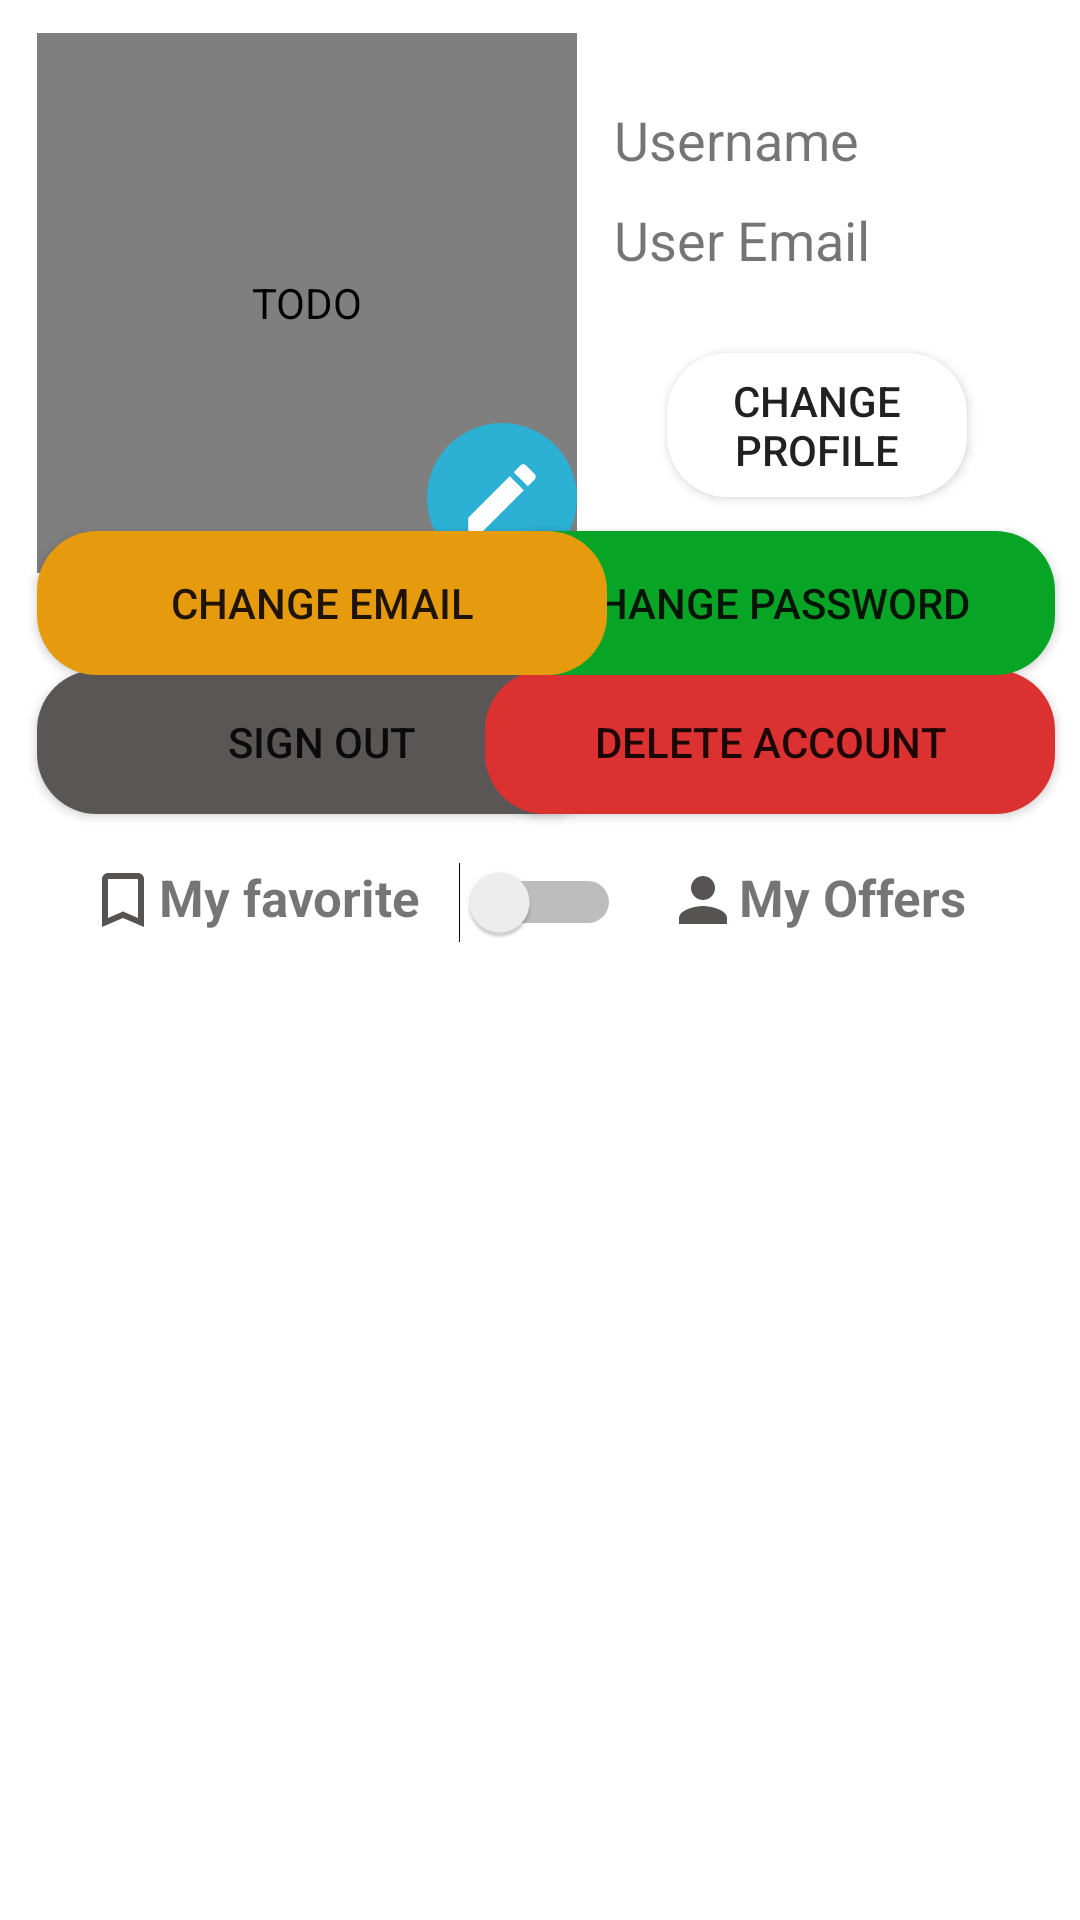

Layout XML and referenced resources for this Android screen:
<!-- AndroidManifest.xml: application theme Theme.FirebaseLogin -->
<!-- res/layout/activity_edit_profile.xml -->
<?xml version="1.0" encoding="utf-8"?>

<androidx.constraintlayout.widget.ConstraintLayout xmlns:android="http://schemas.android.com/apk/res/android"
    xmlns:app="http://schemas.android.com/apk/res-auto"
    xmlns:tools="http://schemas.android.com/tools"
    android:layout_width="match_parent"
    android:layout_height="match_parent"
    tools:context=".EditProfile">


    <TextView
        android:id="@+id/textView"
        android:layout_width="wrap_content"
        android:layout_height="wrap_content"
        android:layout_marginStart="10dp"
        android:text="@string/username"
        android:textSize="18sp"
        app:layout_constraintBottom_toBottomOf="parent"
        app:layout_constraintEnd_toEndOf="parent"
        app:layout_constraintHorizontal_bias="0.032"
        app:layout_constraintStart_toEndOf="@+id/profilePic"
        app:layout_constraintTop_toTopOf="parent"
        app:layout_constraintVertical_bias="0.056" />

    <Button
        android:id="@+id/button"
        android:layout_width="190dp"
        android:layout_height="wrap_content"
        android:background="@drawable/container_mainlayout"
        android:backgroundTint="@color/Grey"
        android:onClick="SignOutMethod"
        android:text="@string/sign_out"
        app:layout_constraintBottom_toBottomOf="parent"
        app:layout_constraintEnd_toEndOf="parent"
        app:layout_constraintHorizontal_bias="0.072"
        app:layout_constraintStart_toStartOf="parent"
        app:layout_constraintTop_toTopOf="parent"
        app:layout_constraintVertical_bias="0.377" />

    <Button
        android:id="@+id/button4"
        android:layout_width="190dp"
        android:layout_height="wrap_content"
        android:background="@drawable/container_mainlayout"
        android:onClick="DeleteAccount"
        android:text="@string/delete_account"
        app:backgroundTint="@color/Red"
        app:layout_constraintBottom_toBottomOf="parent"
        app:layout_constraintEnd_toEndOf="parent"
        app:layout_constraintHorizontal_bias="0.95"
        app:layout_constraintStart_toStartOf="parent"
        app:layout_constraintTop_toTopOf="parent"
        app:layout_constraintVertical_bias="0.377" />

    <Button
        android:id="@+id/button6"
        android:layout_width="190dp"
        android:layout_height="wrap_content"
        android:background="@drawable/container_mainlayout"
        android:onClick="ChangePassword"
        android:text="@string/change_password"
        app:backgroundTint="@color/Green"
        app:layout_constraintBottom_toBottomOf="parent"
        app:layout_constraintEnd_toEndOf="parent"
        app:layout_constraintHorizontal_bias="0.95"
        app:layout_constraintStart_toStartOf="parent"
        app:layout_constraintTop_toTopOf="parent"
        app:layout_constraintVertical_bias="0.299" />

    <Button
        android:id="@+id/button5"
        android:layout_width="190dp"
        android:layout_height="wrap_content"
        android:background="@drawable/container_mainlayout"
        android:backgroundTint="@color/Blue"
        android:onClick="ChangeMail"
        android:text="@string/change_email"
        app:backgroundTint="@color/Orange"
        app:layout_constraintBottom_toBottomOf="parent"
        app:layout_constraintEnd_toEndOf="parent"
        app:layout_constraintHorizontal_bias="0.072"
        app:layout_constraintStart_toStartOf="parent"
        app:layout_constraintTop_toTopOf="parent"
        app:layout_constraintVertical_bias="0.299" />

    <de.hdodenhof.circleimageview.CircleImageView
        android:id="@+id/profilePic"
        android:layout_width="180dp"
        android:layout_height="180dp"
        android:background="@drawable/rounded_imageview"
        android:contentDescription="@string/todo"
        app:layout_constraintBottom_toBottomOf="parent"
        app:layout_constraintEnd_toEndOf="parent"
        app:layout_constraintHorizontal_bias="0.069"
        app:layout_constraintStart_toStartOf="parent"
        app:layout_constraintTop_toTopOf="parent"
        app:layout_constraintVertical_bias="0.024"
        tools:srcCompat="@tools:sample/avatars" />

    <TextView
        android:id="@+id/emailTextView"
        android:layout_width="wrap_content"
        android:layout_height="wrap_content"
        android:layout_marginStart="10dp"
        android:text="@string/user_email"
        android:textSize="18sp"
        app:layout_constraintBottom_toBottomOf="parent"
        app:layout_constraintEnd_toEndOf="parent"
        app:layout_constraintHorizontal_bias="0.033"
        app:layout_constraintStart_toEndOf="@+id/profilePic"
        app:layout_constraintTop_toTopOf="parent"
        app:layout_constraintVertical_bias="0.11" />

    <Button
        android:id="@+id/button9"
        android:layout_width="100dp"
        android:layout_height="wrap_content"
        android:background="@drawable/container_mainlayout"
        android:text="@string/change_profile"
        app:layout_constraintBottom_toBottomOf="parent"
        app:layout_constraintEnd_toEndOf="parent"
        app:layout_constraintHorizontal_bias="0.855"
        app:layout_constraintStart_toStartOf="parent"
        app:layout_constraintTop_toTopOf="parent"
        app:layout_constraintVertical_bias="0.199" />

    <ImageButton
        android:id="@+id/imageView7"
        android:layout_width="50dp"
        android:layout_height="50dp"
        android:background="@drawable/shape_three"
        android:contentDescription="@string/todo"
        android:onClick="ChangeProfilePic"
        app:layout_constraintBottom_toBottomOf="@+id/profilePic"
        app:layout_constraintEnd_toEndOf="@+id/profilePic"
        app:layout_constraintHorizontal_bias="1.0"
        app:layout_constraintStart_toStartOf="@+id/profilePic"
        app:layout_constraintTop_toTopOf="@+id/profilePic"
        app:layout_constraintVertical_bias="1.0"
        app:srcCompat="@drawable/ic_baseline_edit_24" />

    <androidx.recyclerview.widget.RecyclerView
        android:id="@+id/favorite_recyclerView"
        android:layout_width="match_parent"
        android:layout_height="400dp"
        android:layout_marginTop="20dp"
        android:padding="5dp"
        app:layout_constraintBottom_toBottomOf="parent"
        app:layout_constraintEnd_toEndOf="parent"
        app:layout_constraintHorizontal_bias="0.0"
        app:layout_constraintStart_toStartOf="parent"
        app:layout_constraintTop_toBottomOf="@+id/textView4"
        app:layout_constraintVertical_bias="0.666" />

    <TextView
        android:id="@+id/textView4"
        android:layout_width="wrap_content"
        android:layout_height="25dp"
        android:text="@string/my_favorite"
        android:textSize="17sp"
        android:textStyle="bold"
        app:drawableLeftCompat="@drawable/ic_baseline_bookmark_border_24"
        app:layout_constraintBottom_toBottomOf="parent"
        app:layout_constraintEnd_toEndOf="parent"
        app:layout_constraintHorizontal_bias="0.116"
        app:layout_constraintStart_toStartOf="parent"
        app:layout_constraintTop_toTopOf="parent"
        app:layout_constraintVertical_bias="0.468" />

    <Switch
        android:id="@+id/switch1"
        android:layout_width="wrap_content"
        android:layout_height="25dp"
        app:layout_constraintBottom_toBottomOf="parent"
        app:layout_constraintEnd_toEndOf="parent"
        app:layout_constraintStart_toStartOf="parent"
        app:layout_constraintTop_toTopOf="parent"
        app:layout_constraintVertical_bias="0.469"
        tools:ignore="UseSwitchCompatOrMaterialXml" />

    <TextView
        android:id="@+id/textView5"
        android:layout_width="wrap_content"
        android:layout_height="25dp"
        android:text="@string/my_offers"
        android:textSize="17sp"
        android:textStyle="bold"
        app:drawableStartCompat="@drawable/ic_baseline_person_24"
        app:layout_constraintBottom_toBottomOf="parent"
        app:layout_constraintEnd_toEndOf="parent"
        app:layout_constraintHorizontal_bias="0.855"
        app:layout_constraintStart_toStartOf="parent"
        app:layout_constraintTop_toTopOf="parent"
        app:layout_constraintVertical_bias="0.468" />


</androidx.constraintlayout.widget.ConstraintLayout>
<!-- resources referenced by this layout -->
<resources>
  <color name="Blue">#1F6EBC</color>
  <color name="Green">#07A426</color>
  <color name="Grey">#5A5656</color>
  <color name="Orange">#E69B0E</color>
  <color name="Red">#DC3131</color>
  <!-- drawable container_mainlayout (drawable-v24) -->
  <?xml version="1.0" encoding="utf-8"?>
  
  <shape xmlns:android="http://schemas.android.com/apk/res/android"
      android:shape="rectangle">
      <solid android:color="@color/white"/>
      <corners android:radius="20dp"/>
  </shape>
  <!-- drawable ic_baseline_bookmark_border_24 (drawable) -->
  <vector android:height="24dp" android:tint="#575353"
      android:viewportHeight="24" android:viewportWidth="24"
      android:width="24dp" xmlns:android="http://schemas.android.com/apk/res/android">
      <path android:fillColor="@android:color/white" android:pathData="M17,3L7,3c-1.1,0 -1.99,0.9 -1.99,2L5,21l7,-3 7,3L19,5c0,-1.1 -0.9,-2 -2,-2zM17,18l-5,-2.18L7,18L7,5h10v13z"/>
  </vector>
  <!-- drawable ic_baseline_edit_24 (drawable) -->
  <vector android:height="30dp" android:tint="@color/white"
      android:viewportHeight="24" android:viewportWidth="24"
      android:width="30dp" xmlns:android="http://schemas.android.com/apk/res/android">
      <path android:fillColor="@android:color/white" android:pathData="M3,17.25V21h3.75L17.81,9.94l-3.75,-3.75L3,17.25zM20.71,7.04c0.39,-0.39 0.39,-1.02 0,-1.41l-2.34,-2.34c-0.39,-0.39 -1.02,-0.39 -1.41,0l-1.83,1.83 3.75,3.75 1.83,-1.83z"/>
  </vector>
  <!-- drawable ic_baseline_person_24 (drawable) -->
  <vector android:height="24dp" android:tint="#575353"
      android:viewportHeight="24" android:viewportWidth="24"
      android:width="24dp" xmlns:android="http://schemas.android.com/apk/res/android">
      <path android:fillColor="@android:color/white" android:pathData="M12,12c2.21,0 4,-1.79 4,-4s-1.79,-4 -4,-4 -4,1.79 -4,4 1.79,4 4,4zM12,14c-2.67,0 -8,1.34 -8,4v2h16v-2c0,-2.66 -5.33,-4 -8,-4z"/>
  </vector>
  <!-- drawable rounded_imageview (drawable) -->
  <?xml version="1.0" encoding="UTF-8"?>
  
  <shape xmlns:android="http://schemas.android.com/apk/res/android" android:shape="oval">
  
      <stroke android:width="3dp" android:color="@color/LightBlue" />
      <corners android:radius="50dp"/>
      <padding android:left="0dip" android:top="0dip" android:right="0dip" android:bottom="0dip" />
  </shape>
  <!-- drawable shape_three (drawable) -->
  <?xml version="1.0" encoding="utf-8"?>
  
  <shape xmlns:android="http://schemas.android.com/apk/res/android"
      android:shape="oval">
      <solid android:color="@color/LightBlue" />
      <corners android:radius="15dp" />
  </shape>
  <string name="change_email">Change Email</string>
  <string name="change_password">Change Password</string>
  <string name="change_profile">CHANGE PROFILE</string>
  <string name="delete_account">Delete Account</string>
  <string name="my_favorite">My favorite</string>
  <string name="my_offers">My Offers</string>
  <string name="sign_out">Sign out</string>
  <string name="todo">TODO</string>
  <string name="user_email">User Email</string>
  <string name="username">Username</string>
  <style name="Theme.FirebaseLogin" parent="Theme.MaterialComponents.DayNight.NoActionBar">
          
          <item name="colorPrimary">@color/purple_500</item>
          <item name="colorPrimaryVariant">@color/purple_700</item>
          <item name="colorOnPrimary">@color/white</item>
          
          <item name="colorSecondary">@color/teal_200</item>
          <item name="colorSecondaryVariant">@color/teal_700</item>
          <item name="colorOnSecondary">@color/black</item>
          
          <item name="android:statusBarColor" tools:targetApi="l">?attr/colorPrimaryVariant</item>
          
      </style>
  <color name="white">#FFFFFFFF</color>
  <color name="LightBlue">#2CB0D4</color>
  <color name="purple_500">#2CB0D4</color>
  <color name="purple_700">#1F6EBC</color>
  <color name="teal_200">#FF03DAC5</color>
  <color name="teal_700">#FF018786</color>
  <color name="black">#FF000000</color>
</resources>
